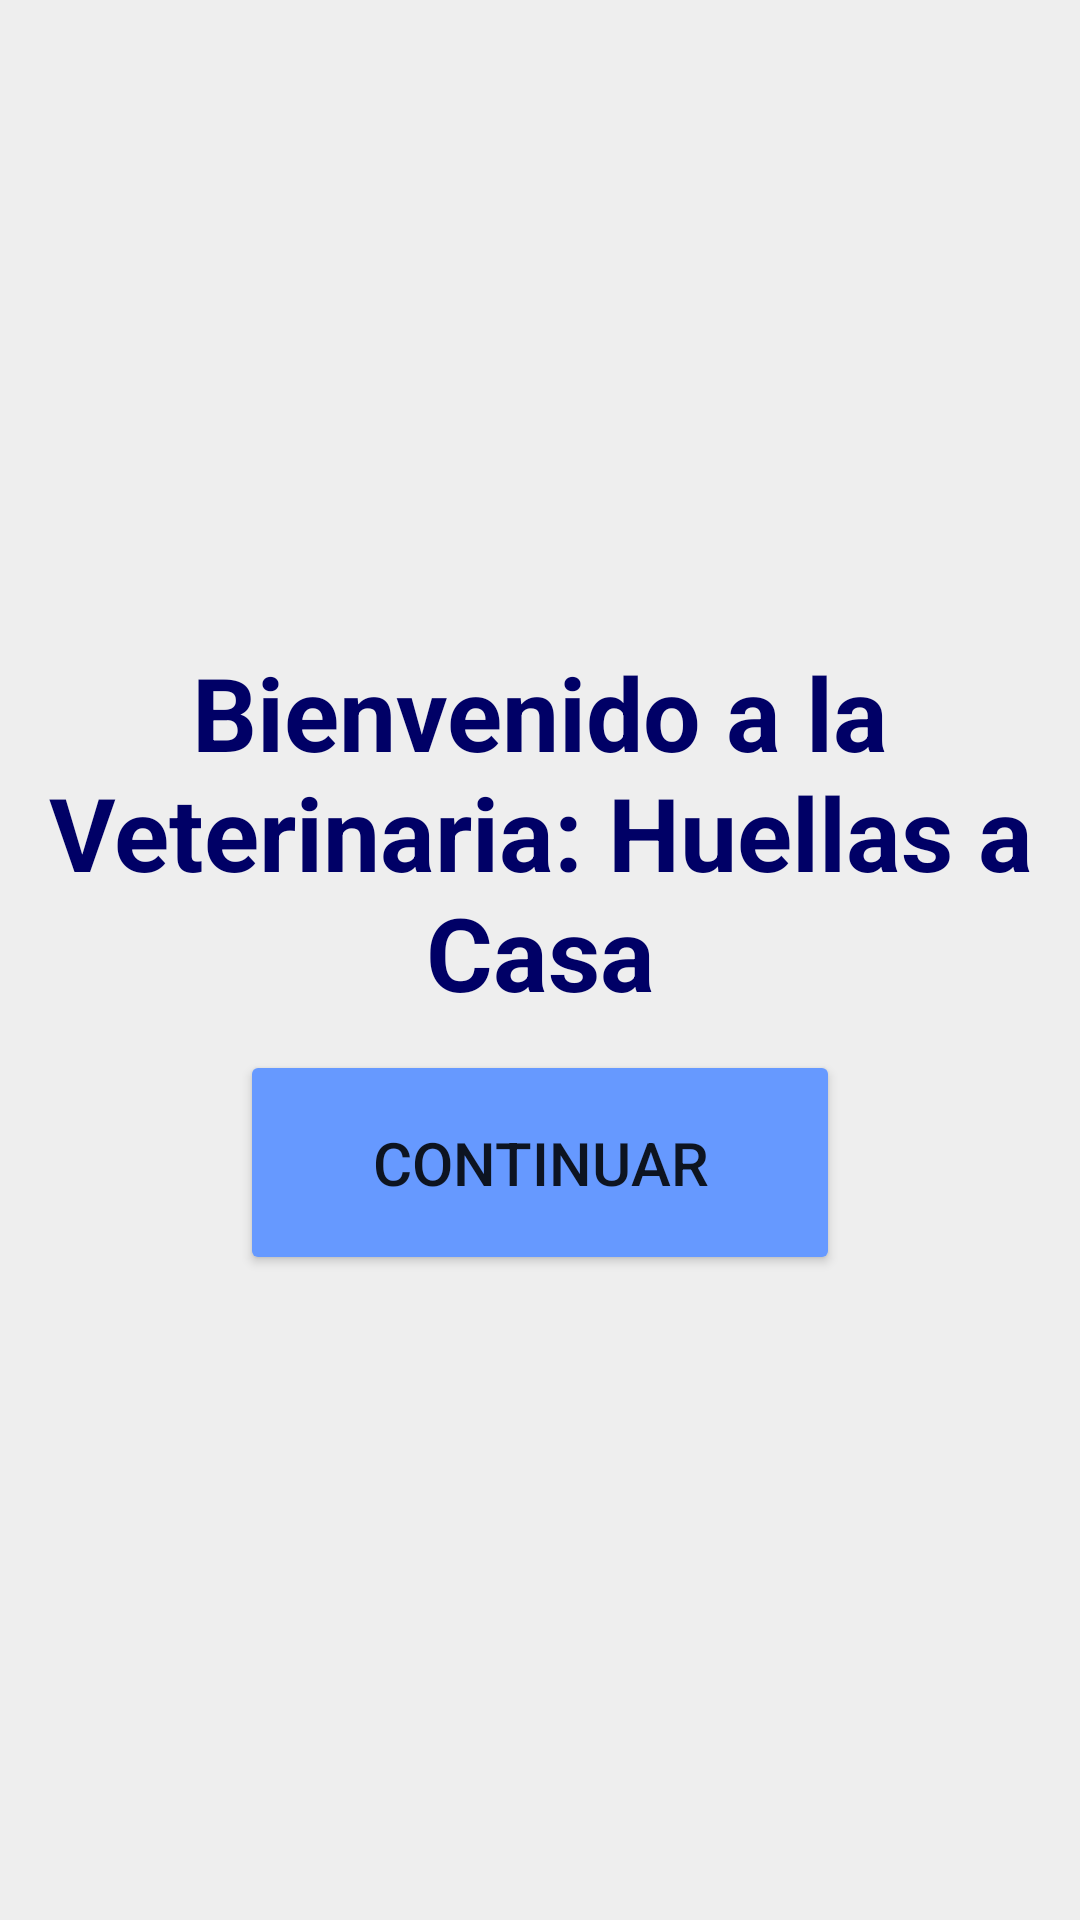

The Android layout XML behind this screen, and the referenced resources:
<!-- AndroidManifest.xml: activity theme AppTheme.NoActionBar -->
<!-- res/layout/activity_home.xml -->
<?xml version="1.0" encoding="utf-8"?>
<LinearLayout xmlns:android="http://schemas.android.com/apk/res/android"
    xmlns:app="http://schemas.android.com/apk/res-auto"
    xmlns:tools="http://schemas.android.com/tools"
    android:layout_width="match_parent"
    android:layout_height="match_parent"
    android:orientation="vertical"
    android:gravity="center"
    android:background="#EEEEEE"
    android:padding="16dp"
    >
    <ImageView
        android:id="@+id/imageView"
        android:layout_width="match_parent"
        android:layout_height="wrap_content"
        android:src="@drawable/mascotas"
        android:adjustViewBounds="true"
        />
    <TextView
        android:layout_width="wrap_content"
        android:layout_height="wrap_content"
        android:text="Bienvenido a la Veterinaria: Huellas a Casa"
        android:textAlignment="center"
        android:textAllCaps="false"
        android:textColor="#000066"
        android:textSize="34sp"
        android:textStyle="bold" />

    <Button
        android:id="@+id/btnContinue"
        android:layout_width="200dp"
        android:layout_height="75dp"
        android:layout_centerInParent="true"
        android:layout_marginTop="10dp"
        android:backgroundTint="#6699FF"
        android:text="Continuar"
        android:textSize="20sp" />
    <ImageView
        android:id="@+id/imageViewBelowButton"
        android:layout_width="match_parent"
        android:layout_height="wrap_content"
        android:src="@drawable/huellas"
        android:adjustViewBounds="true"
        android:scaleY="0.6"/>
</LinearLayout>
<!-- resources referenced by this layout -->
<resources>
  <style name="AppTheme.NoActionBar" parent="Theme.AppCompat.Light.NoActionBar">
          
      </style>
</resources>
